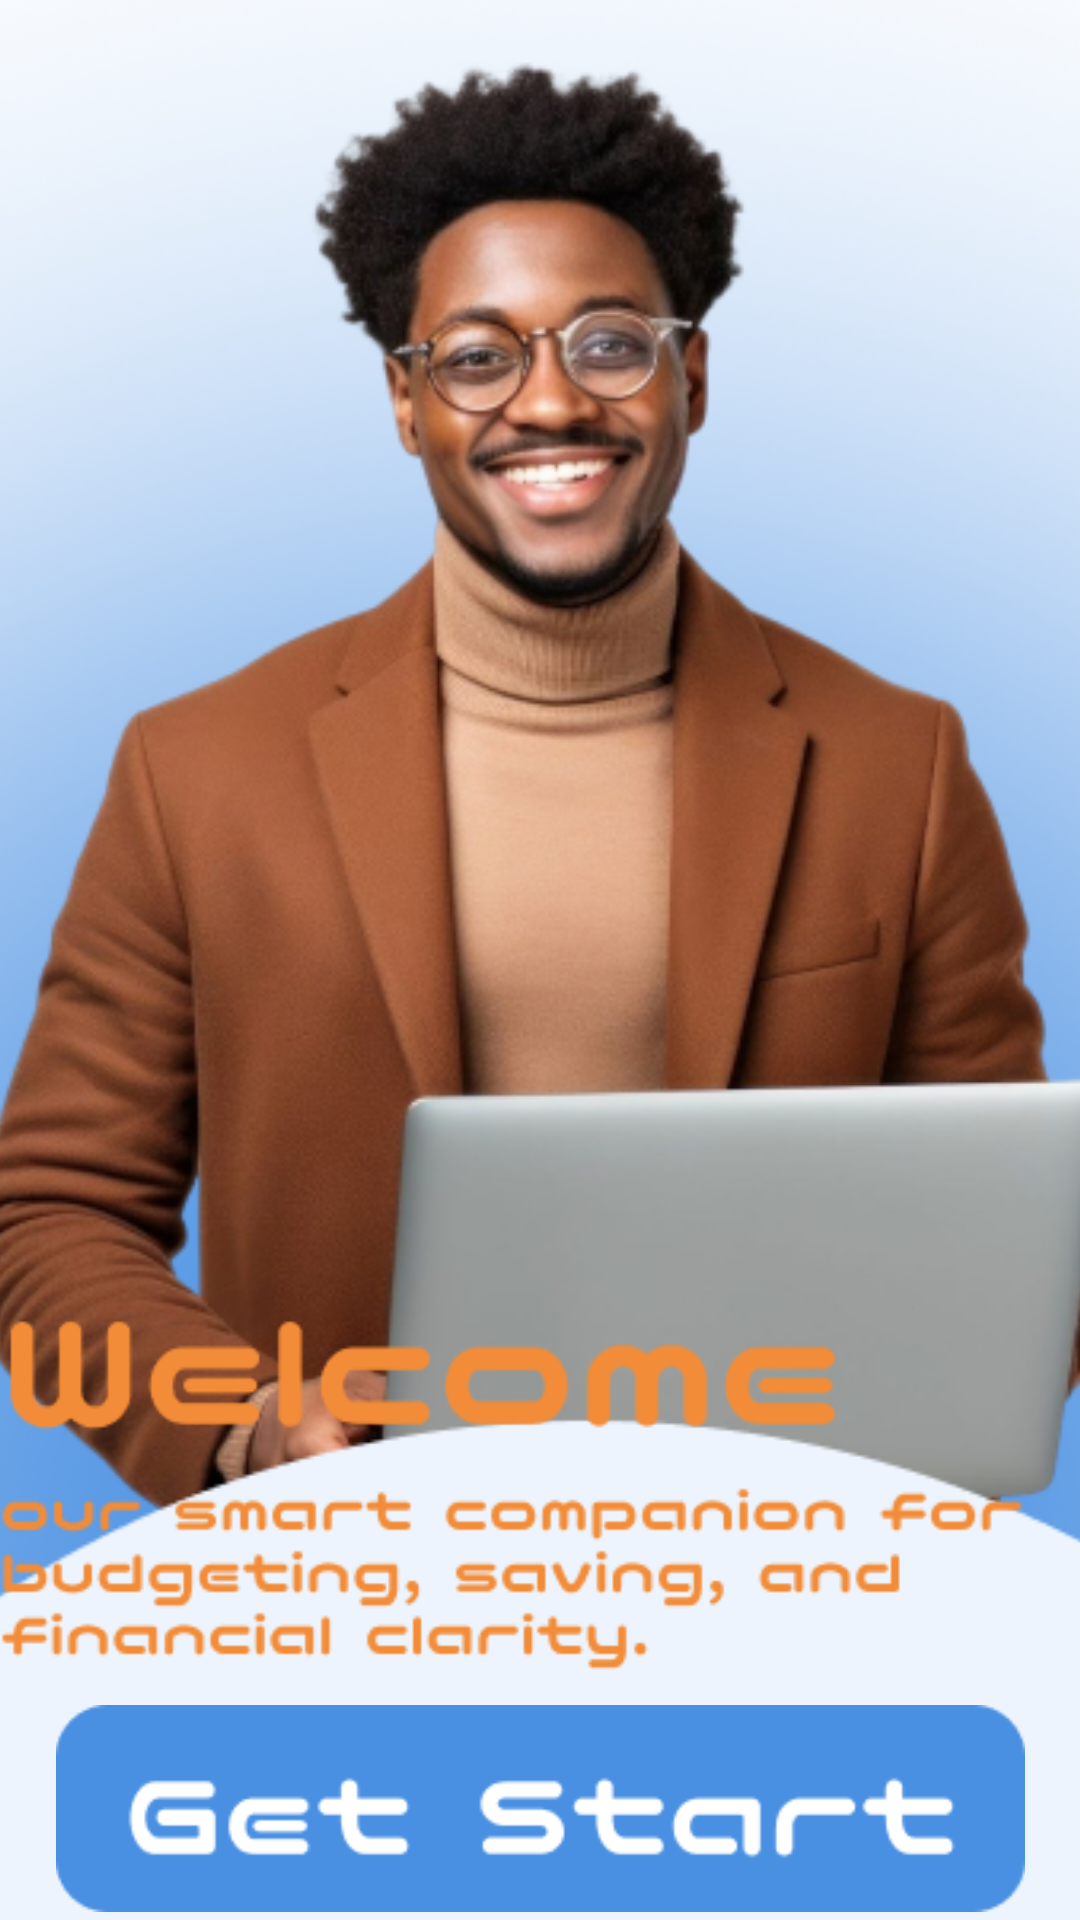

Here is an Android app screen rendered from its layout file. Give the layout XML and the strings, colors and styles it references.
<!-- AndroidManifest.xml: application theme Theme.SmartSpend -->
<!-- res/layout/activity_landing1.xml -->
<?xml version="1.0" encoding="utf-8"?>
<androidx.constraintlayout.widget.ConstraintLayout xmlns:android="http://schemas.android.com/apk/res/android"
    xmlns:app="http://schemas.android.com/apk/res-auto"
    xmlns:tools="http://schemas.android.com/tools"
    android:id="@+id/main"
    android:layout_width="match_parent"
    android:layout_height="match_parent"
    tools:context=".landing1">

    y

    <ImageView
        android:id="@+id/imageView2"
        android:layout_width="458dp"
        android:layout_height="990dp"
        app:layout_constraintBottom_toBottomOf="parent"
        app:layout_constraintEnd_toEndOf="parent"
        app:layout_constraintHorizontal_bias="0.51"
        app:layout_constraintStart_toStartOf="parent"
        app:layout_constraintTop_toTopOf="parent"
        app:layout_constraintVertical_bias="0.157"
        app:srcCompat="@drawable/lndingbg" />

    <ImageView
        android:id="@+id/imageView4"
        android:layout_width="wrap_content"
        android:layout_height="wrap_content"
        app:layout_constraintBottom_toBottomOf="parent"
        app:layout_constraintEnd_toEndOf="parent"
        app:layout_constraintHorizontal_bias="1.0"
        app:layout_constraintStart_toStartOf="parent"
        app:layout_constraintTop_toTopOf="parent"
        app:layout_constraintVertical_bias="0.846"
        app:srcCompat="@drawable/landingtopic1" />

    <ImageView
        android:id="@+id/imageView5"
        android:layout_width="355dp"
        android:layout_height="69dp"
        app:layout_constraintBottom_toBottomOf="parent"
        app:layout_constraintEnd_toEndOf="parent"
        app:layout_constraintStart_toStartOf="parent"
        app:layout_constraintTop_toBottomOf="@+id/imageView4"
        app:layout_constraintVertical_bias="0.625"
        app:srcCompat="@drawable/getstartbtn" />

</androidx.constraintlayout.widget.ConstraintLayout>
<!-- resources referenced by this layout -->
<resources>
  <!-- drawable getstartbtn: png bitmap (drawable, 3690 bytes) -->
  <!-- drawable landingtopic1: png bitmap (drawable, 11763 bytes) -->
  <!-- drawable lndingbg: png bitmap (drawable, 244892 bytes) -->
  <style name="Theme.SmartSpend" parent="Base.Theme.SmartSpend" />
  <style name="Base.Theme.SmartSpend" parent="Theme.Material3.DayNight.NoActionBar">
  
          <item name="colorPrimary">@color/secondary</item>
          <item name="colorPrimaryVariant">@color/secondary</item>
          <item name="colorOnPrimary">@color/text_primary</item>
          <item name="colorAccent">@color/accent</item>
          <item name="android:textColorPrimary">@color/text_primary</item>
          <item name="android:textColorSecondary">@color/text_secondary</item>
          <item name="android:statusBarColor">@color/secondary</item>
          <item name="android:windowLightStatusBar">true</item>
      </style>
  <color name="secondary">#0288D1</color>
  <color name="text_primary">#1F2A44</color>
  <color name="accent">#F28C38</color>
  <color name="text_secondary">#6B7280</color>
</resources>
